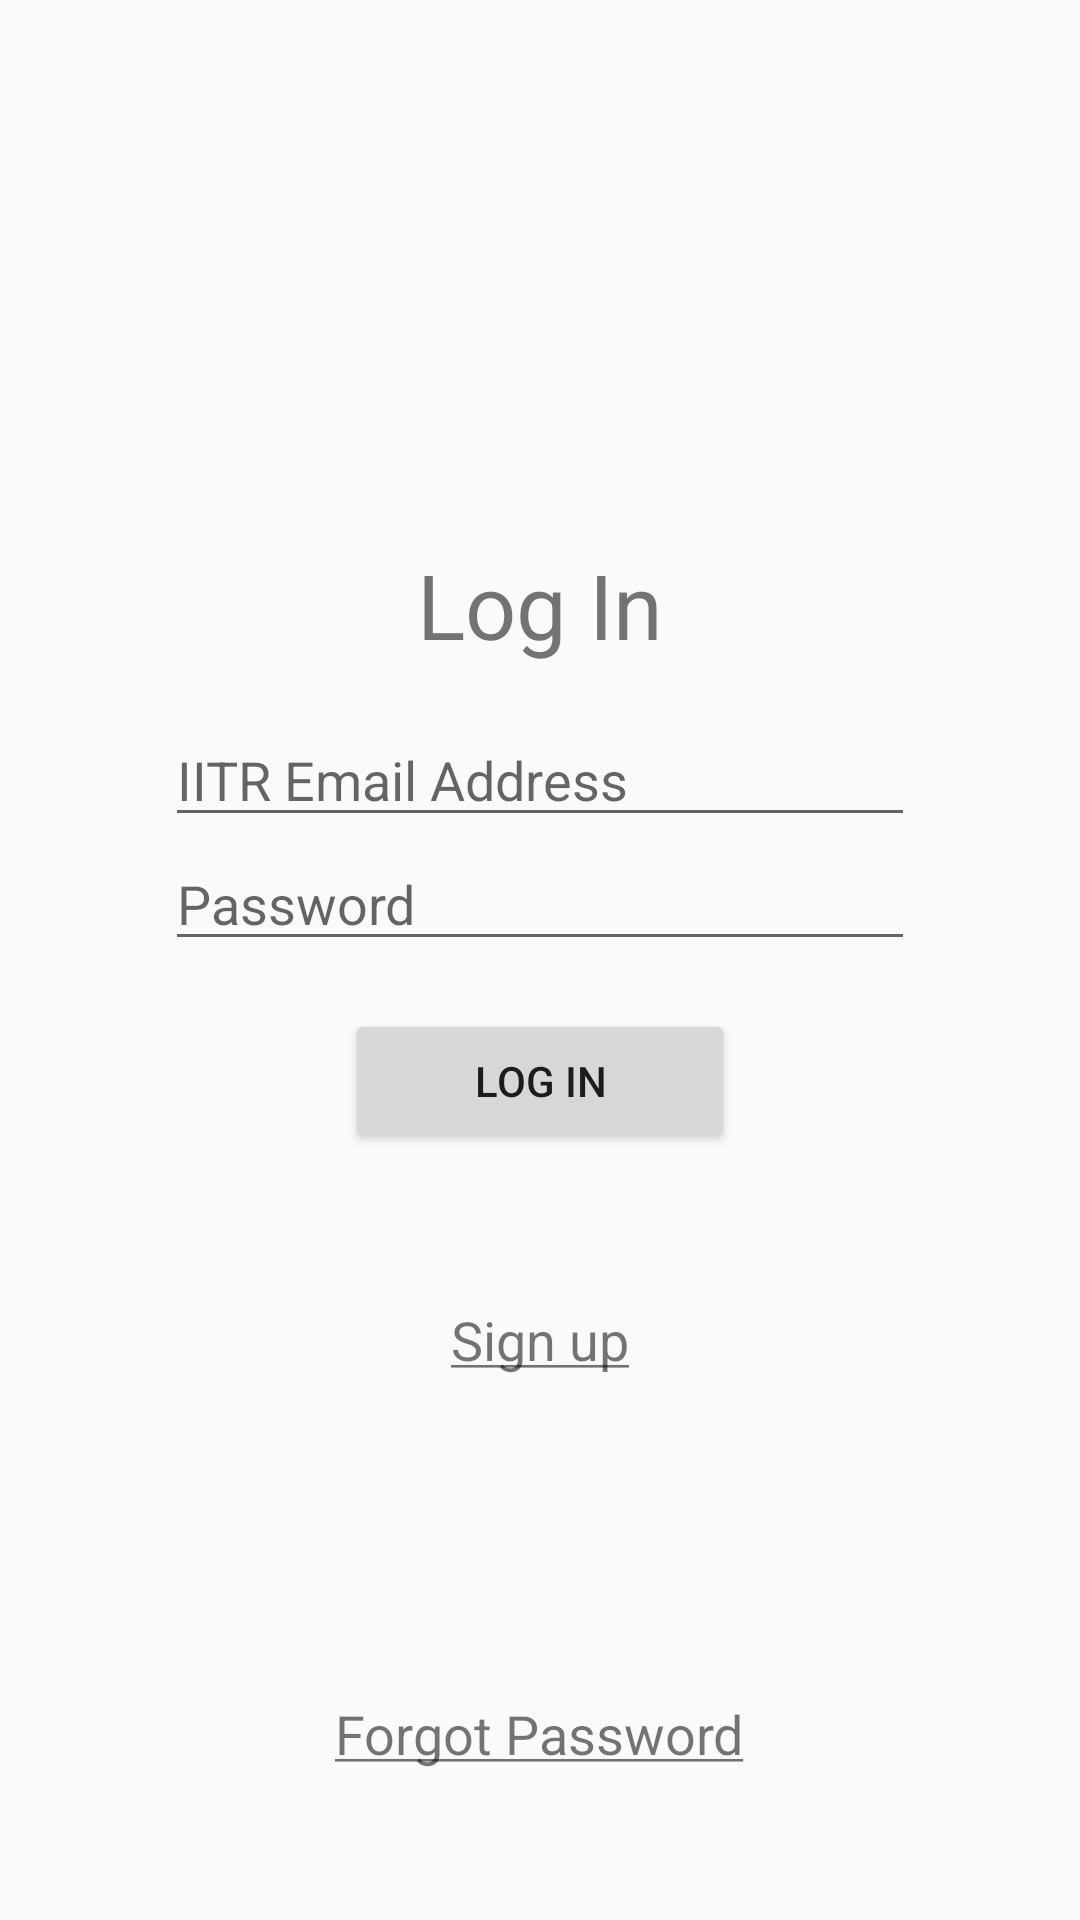

Android layout source for this screen:
<!-- AndroidManifest.xml: application theme AppTheme -->
<!-- res/layout/fragment_login.xml -->
<?xml version="1.0" encoding="utf-8"?>
<RelativeLayout xmlns:android="http://schemas.android.com/apk/res/android"
    xmlns:tools="http://schemas.android.com/tools"
    android:layout_width="match_parent"
    android:layout_height="match_parent"
    tools:context=".LoginFragment">

    <LinearLayout
        android:layout_width="250dp"
        android:layout_height="wrap_content"
        android:orientation="vertical"
        android:layout_centerHorizontal="true"
        android:layout_centerVertical="true">

        <TextView
            android:layout_width="match_parent"
            android:layout_height="wrap_content"
            android:text="Log In"
            android:gravity="center_horizontal"
            android:textSize="30sp"/>
        <EditText
            android:id="@+id/LOGIN_EMAIL_ENTER"
            android:layout_width="match_parent"
            android:layout_height="wrap_content"
            android:hint="IITR Email Address"
            android:layout_marginTop="@dimen/activity_horizontal_margin"
            android:inputType="textEmailAddress"
            />

        <EditText
            android:id="@+id/LOGIN_PASSWORD_ENTER"
            android:layout_width="match_parent"
            android:layout_height="wrap_content"
            android:hint="Password"
            android:inputType="textPassword"/>


        <Button
            android:id="@+id/LOGIN_BUTTON"
            android:layout_width="@dimen/login_button_width"
            android:layout_height="wrap_content"
            android:layout_marginTop="@dimen/activity_vertical_margin"
            android:layout_gravity="center_horizontal"
            android:text="LOG IN"
            />

        <TextView
            android:id="@+id/SIGN_UP_TEXT"
            android:layout_width="match_parent"
            android:layout_height="wrap_content"
            android:layout_marginTop="50dp"
            android:textSize="@dimen/textSize1"
            android:gravity="center_horizontal"
            android:text="@string/action_sign_up"
            />
    </LinearLayout>

    <ProgressBar
        android:id="@+id/PROGRESS_CIRCULAR_LOGIN"
        android:visibility="gone"
        android:layout_width="wrap_content"
        android:layout_height="wrap_content"
        android:layout_centerInParent="true"/>

    <TextView
        android:id="@+id/FORGOT_PASSWORD_TEXT"
        android:layout_width="wrap_content"
        android:layout_height="wrap_content"
        android:layout_alignParentBottom="true"
        android:layout_centerHorizontal="true"
        android:text="@string/forgot_password"
        android:layout_marginBottom="@dimen/login_button_height"
        android:textSize="@dimen/textSize1"/>

</RelativeLayout>
<!-- resources referenced by this layout -->
<resources>
  <dimen name="activity_horizontal_margin">16dp</dimen>
  <dimen name="activity_vertical_margin">16dp</dimen>
  <dimen name="login_button_height">50dp</dimen>
  <dimen name="login_button_width">130dp</dimen>
  <dimen name="textSize1">18sp</dimen>
  <string name="action_sign_up"><u>Sign up</u></string>
  <string name="forgot_password"><u>Forgot Password</u></string>
  <style name="AppTheme" parent="Theme.AppCompat.Light.DarkActionBar">
          
          <item name="colorPrimary">@color/colorPrimary</item>
          <item name="colorPrimaryDark">@color/colorPrimaryDark</item>
          <item name="colorAccent">@color/colorAccent</item>
          <item name="windowActionBar">false</item>
          <item name="windowNoTitle">true</item>
  
      </style>
  <color name="colorPrimary">#008577</color>
  <color name="colorPrimaryDark">#00574B</color>
  <color name="colorAccent">#D81B60</color>
</resources>
